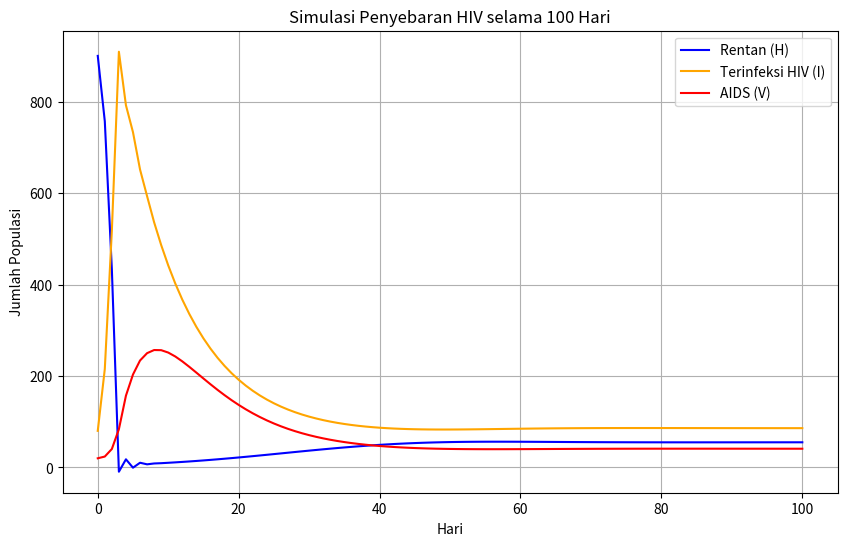

Python code for this plot:
# -*- coding: utf-8 -*-
"""Model Matematika HIV

Automatically generated by Colab.

Original file is located at
    https://colab.research.google.com/<link-removed>
"""

import numpy as np
import matplotlib.pyplot as plt

# Parameter model
N = 1000                    # Total populasi
beta = 0.002                # Tingkat penularan
gamma = 0.1                 # Laju perkembangan ke AIDS
mu = 0.01                   # Tingkat kematian alami
delta = 0.2                 # Tingkat kematian akibat AIDS

# Kondisi awal
H0 = 900
I0 = 80
V0 = 20

# Waktu simulasi
T = 100                # Durasi dalam hari
dt = 1                 # Langkah waktu

# Vektor waktu (range terhadap x)
time = np.arange(0, T + dt, dt)

# Array untuk menyimpan hasil simulasi (range terhadap y)
H = np.zeros(len(time))
I = np.zeros(len(time))
V = np.zeros(len(time))

# Inisialisasi kondisi awal
H[0] = H0
I[0] = I0
V[0] = V0

#Simulasi dengan metode Euler
for t in range(1, len(time)): #(for = memiliki batas waktu untuk diulang)
  dH = mu * N - beta * H[t -1] * I[t - 1] - mu * H[t - 1]  #(t - 1 = biar dimulai dari 0)
  dI = beta * H[t - 1] * I[t - 1] - (gamma + mu) * I[t - 1]
  dV = gamma * I[t - 1] - (delta + mu) * V[t - 1]

  # Update populasi
  H[t] = H[t - 1] + dH * dt
  I[t] = I[t - 1] + dI * dt
  V[t] = V[t - 1] + dV * dt

# Plot hasil simulasi
plt.figure(figsize=(10, 6))
plt.plot(time, H, label='Rentan (H)', color='blue')
plt.plot(time, I, label='Terinfeksi HIV (I)', color='orange')
plt.plot(time, V, label='AIDS (V)', color='red')

plt.title('Simulasi Penyebaran HIV selama 100 Hari')
plt.xlabel('Hari')
plt.ylabel('Jumlah Populasi')
plt.legend()
plt.grid(True)
plt.show()